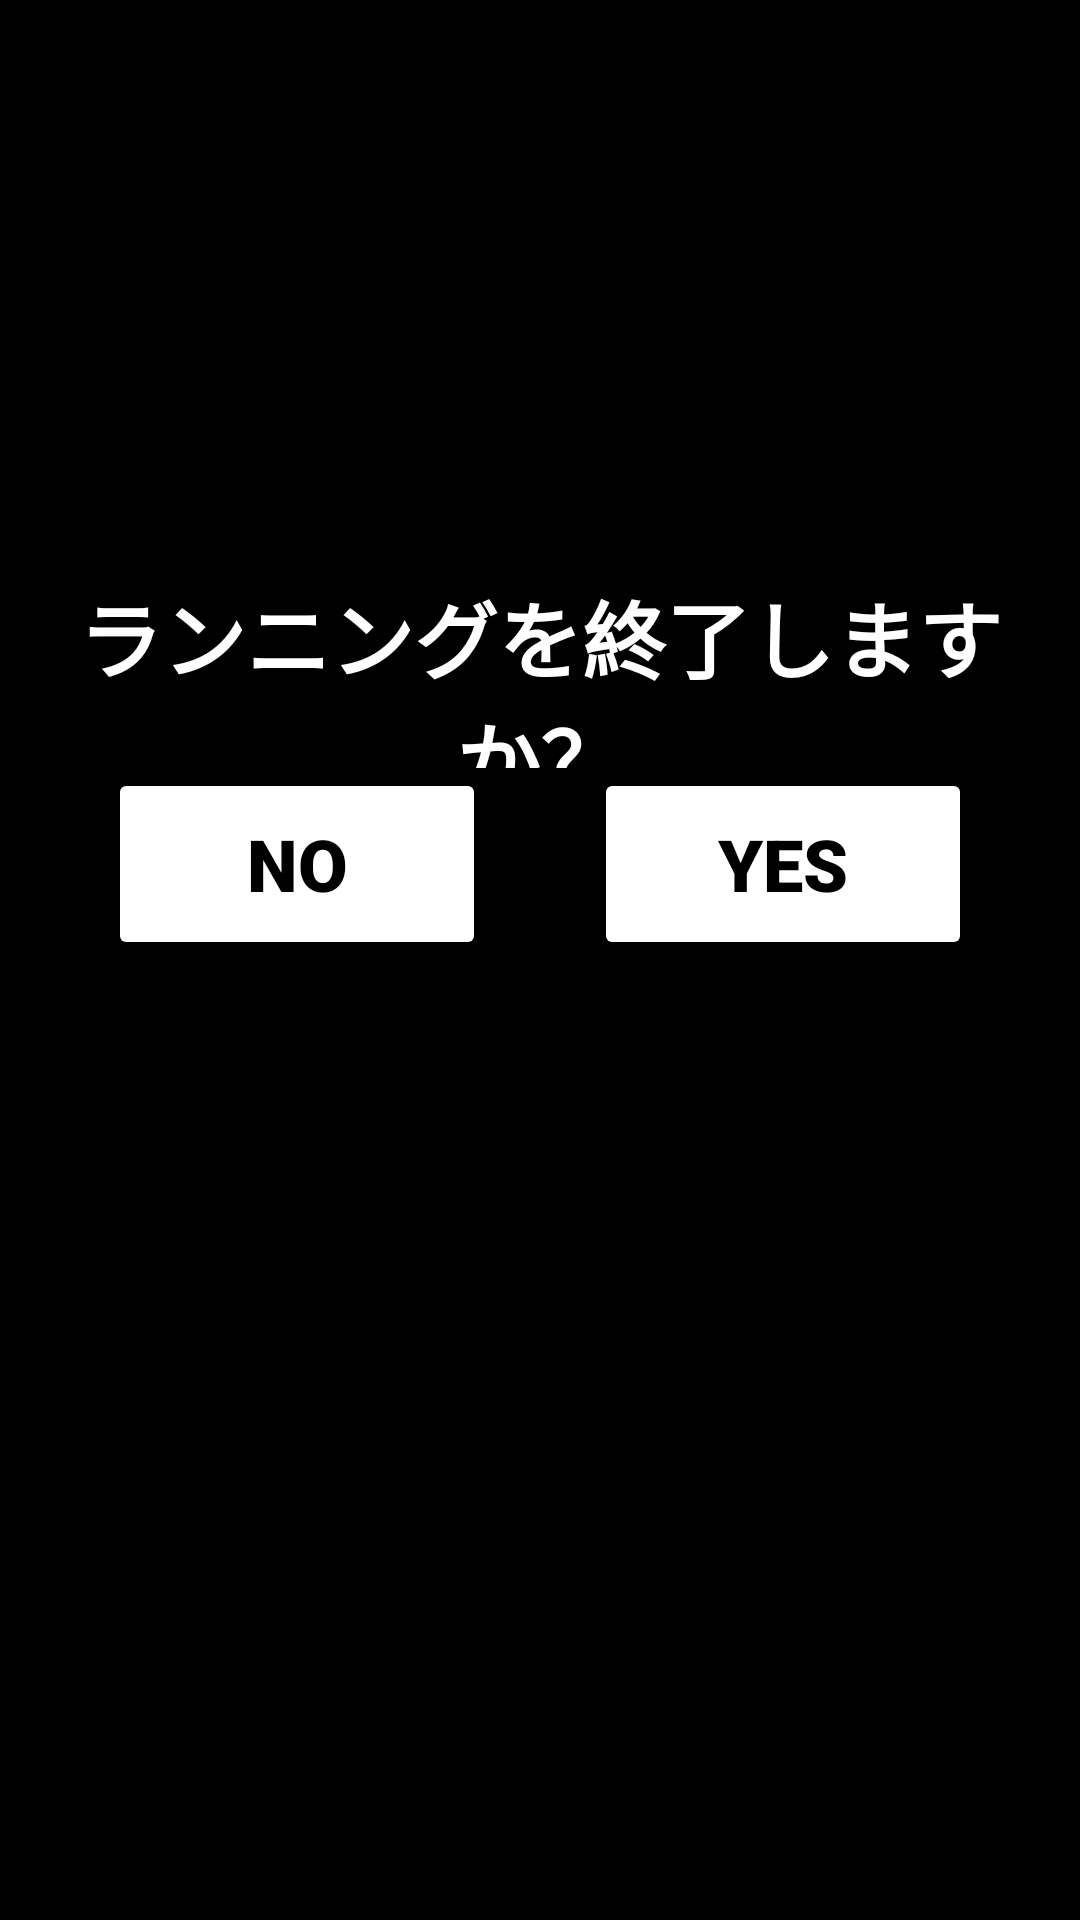

Layout XML and referenced resources for this Android screen:
<!-- AndroidManifest.xml: application theme Theme.RunConnect -->
<!-- res/layout/running_finish_confirm_layout.xml -->
<LinearLayout xmlns:android="http://schemas.android.com/apk/res/android"
    android:layout_width="match_parent"
    android:layout_height="match_parent"
    android:background="@color/black"
    android:orientation="vertical"
    android:weightSum="20">

    <LinearLayout
        android:layout_width="match_parent"
        android:layout_height="0dp"
        android:layout_weight="6" />

    <TextView
        android:layout_width="match_parent"
        android:layout_height="0dp"
        android:layout_weight="2"
        android:fontFamily="sans-serif-black"
        android:gravity="center"
        android:text="ランニングを終了しますか？"
        android:textColor="@color/white"
        android:textSize="28sp" />

    <LinearLayout
        android:layout_width="match_parent"
        android:layout_height="0dp"
        android:layout_weight="2"
        android:weightSum="20">

        <LinearLayout
            android:layout_width="0dp"
            android:layout_height="match_parent"
            android:layout_weight="2" />

        <Button
            android:id="@+id/runningFinishNoButton"
            android:layout_width="0dp"
            android:layout_height="match_parent"
            android:layout_weight="7"
            android:backgroundTint="@color/white"
            android:fontFamily="sans-serif-black"
            android:text="No"
            android:textColor="@color/black"
            android:textSize="24sp" />

        <LinearLayout
            android:layout_width="0dp"
            android:layout_height="match_parent"
            android:layout_weight="2" />

        <Button
            android:id="@+id/runningFinishYesButton"
            android:layout_width="0dp"
            android:layout_height="match_parent"
            android:layout_weight="7"
            android:backgroundTint="@color/white"
            android:fontFamily="sans-serif-black"
            android:text="Yes"
            android:textColor="@color/black"
            android:textSize="24sp" />
    </LinearLayout>
</LinearLayout>
<!-- resources referenced by this layout -->
<resources>
  <style name="Theme.RunConnect" parent="Base.Theme.RunConnect" />
  <style name="Base.Theme.RunConnect" parent="Theme.MaterialComponents.DayNight.NoActionBar">
          
          
      </style>
  <!-- not gathered from this repository: default colours our renderer supplied (Android Studio template values) -->
  <color name="black">#FF000000</color>
  <color name="white">#FFFFFFFF</color>
</resources>
